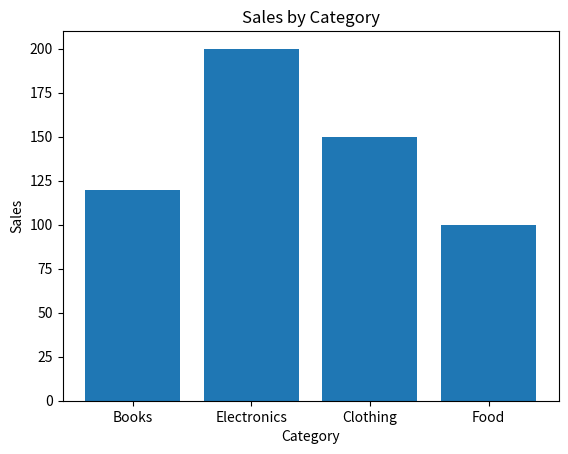
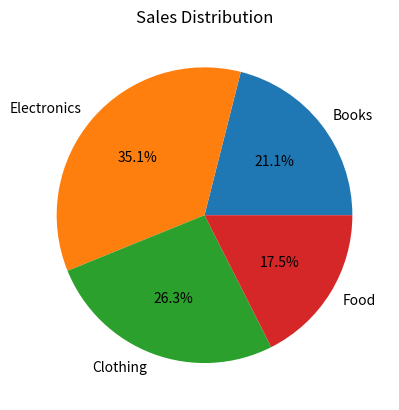
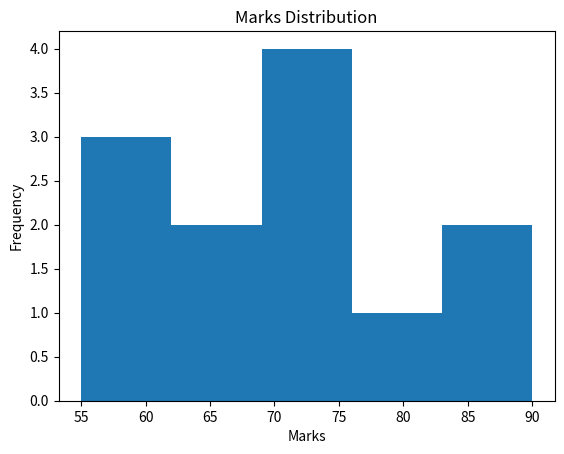

Source code (Python) for these figures, in order:
# Storytelling with Graphs
import matplotlib.pyplot as plt

# Sample dataset
categories = ['Books', 'Electronics', 'Clothing', 'Food']
sales = [120, 200, 150, 100]

# Bar Chart
plt.figure()
plt.bar(categories, sales)
plt.title("Sales by Category")
plt.xlabel("Category")
plt.ylabel("Sales")
plt.show()

# Pie Chart
plt.figure()
plt.pie(sales, labels=categories, autopct='%1.1f%%')
plt.title("Sales Distribution")
plt.show()# Histogram
marks = [55, 60, 65, 70, 75, 80, 85, 90, 75, 60, 65, 70]
plt.figure()
plt.hist(marks, bins=5)
plt.title("Marks Distribution")
plt.xlabel("Marks")
plt.ylabel("Frequency")
plt.show()
